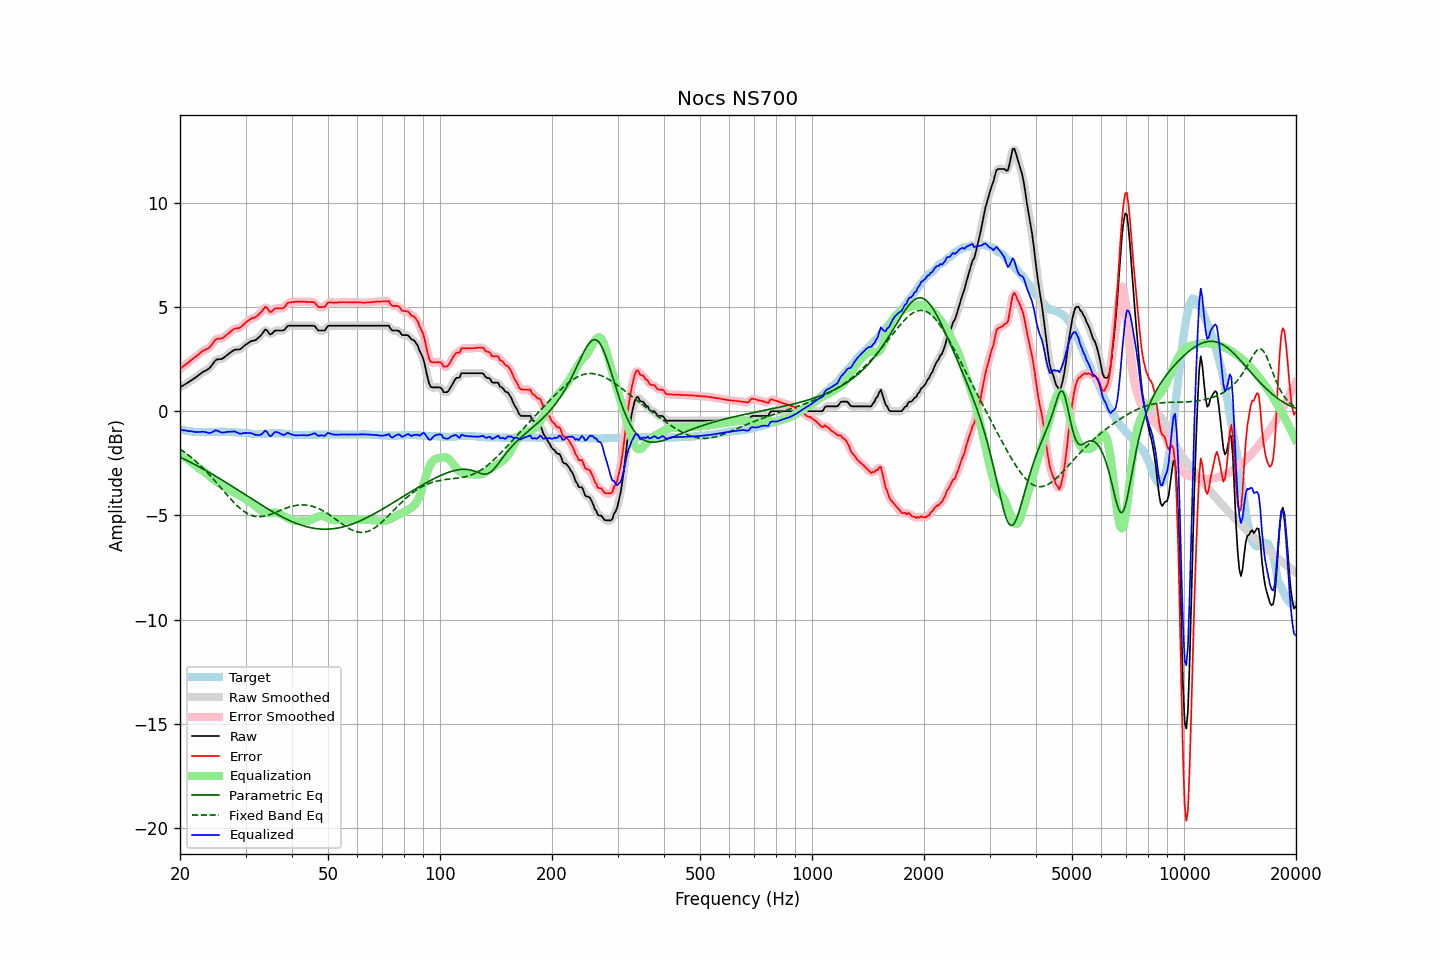

The data file committed next to this chart (first rows):
frequency, raw, error, smoothed, error_smoothed, equalization, parametric_eq, fixed_band_eq, equalized_raw, equalized_smoothed, target
20.00, 1.14, 2.02, 1.14, 2.03, -2.02, -2.21, -1.82, -0.88, -0.88, -0.88
20.20, 1.19, 2.09, 1.19, 2.08, -2.09, -2.24, -1.87, -0.90, -0.90, -0.90
20.40, 1.23, 2.14, 1.23, 2.14, -2.15, -2.28, -1.93, -0.92, -0.91, -0.91
20.61, 1.28, 2.20, 1.28, 2.21, -2.21, -2.32, -1.98, -0.93, -0.93, -0.92
20.81, 1.33, 2.27, 1.33, 2.26, -2.27, -2.36, -2.04, -0.94, -0.94, -0.94
21.02, 1.37, 2.32, 1.38, 2.33, -2.33, -2.40, -2.10, -0.96, -0.95, -0.95
21.23, 1.43, 2.39, 1.43, 2.39, -2.39, -2.43, -2.16, -0.96, -0.96, -0.96
21.44, 1.48, 2.45, 1.48, 2.45, -2.45, -2.47, -2.22, -0.97, -0.97, -0.97
21.66, 1.53, 2.51, 1.53, 2.51, -2.51, -2.51, -2.29, -0.98, -0.98, -0.98
21.87, 1.58, 2.57, 1.58, 2.57, -2.57, -2.55, -2.35, -0.99, -0.99, -0.99
22.09, 1.63, 2.62, 1.63, 2.63, -2.64, -2.59, -2.42, -1.01, -1.00, -0.99
22.31, 1.69, 2.69, 1.69, 2.69, -2.70, -2.63, -2.49, -1.00, -1.01, -1.00
22.54, 1.75, 2.75, 1.75, 2.75, -2.75, -2.68, -2.56, -1.00, -1.00, -1.00
22.76, 1.81, 2.82, 1.81, 2.82, -2.80, -2.72, -2.63, -0.99, -0.99, -1.01
22.99, 1.87, 2.87, 1.86, 2.87, -2.85, -2.76, -2.71, -0.98, -0.99, -1.00
23.22, 1.91, 2.92, 1.91, 2.92, -2.90, -2.80, -2.79, -0.99, -0.99, -1.01
23.45, 1.95, 2.96, 1.95, 2.96, -2.96, -2.85, -2.87, -1.01, -1.01, -1.01
23.69, 1.99, 2.99, 1.99, 3.00, -3.02, -2.89, -2.95, -1.03, -1.03, -1.00
23.92, 2.04, 3.04, 2.05, 3.05, -3.09, -2.93, -3.03, -1.05, -1.04, -1.00
24.16, 2.12, 3.11, 2.12, 3.12, -3.16, -2.98, -3.11, -1.04, -1.04, -0.99
24.40, 2.22, 3.21, 2.22, 3.21, -3.23, -3.02, -3.20, -1.01, -1.01, -0.99
24.65, 2.32, 3.31, 2.33, 3.32, -3.29, -3.07, -3.28, -0.97, -0.96, -0.99
24.89, 2.43, 3.42, 2.41, 3.41, -3.35, -3.11, -3.37, -0.92, -0.94, -0.99
25.14, 2.48, 3.47, 2.47, 3.46, -3.41, -3.16, -3.46, -0.93, -0.94, -0.99
25.39, 2.49, 3.48, 2.49, 3.48, -3.46, -3.21, -3.55, -0.97, -0.96, -0.99
25.65, 2.50, 3.48, 2.50, 3.49, -3.50, -3.25, -3.64, -1.00, -1.00, -0.98
25.91, 2.51, 3.49, 2.52, 3.50, -3.54, -3.30, -3.73, -1.03, -1.02, -0.98
26.16, 2.55, 3.53, 2.55, 3.54, -3.58, -3.35, -3.82, -1.03, -1.02, -0.98
26.43, 2.61, 3.60, 2.61, 3.59, -3.62, -3.39, -3.91, -1.01, -1.01, -0.99
26.69, 2.67, 3.66, 2.67, 3.66, -3.67, -3.44, -4.00, -1.00, -1.00, -0.99
26.96, 2.73, 3.72, 2.73, 3.72, -3.72, -3.49, -4.09, -0.99, -0.99, -0.99
27.23, 2.79, 3.78, 2.79, 3.79, -3.78, -3.54, -4.17, -0.99, -0.99, -0.99
27.50, 2.85, 3.85, 2.85, 3.85, -3.83, -3.59, -4.26, -0.98, -0.98, -1.00
27.77, 2.90, 3.91, 2.90, 3.91, -3.88, -3.63, -4.34, -0.98, -0.98, -1.01
28.05, 2.95, 3.96, 2.94, 3.95, -3.92, -3.68, -4.42, -0.97, -0.98, -1.01
28.33, 2.95, 3.97, 2.95, 3.97, -3.96, -3.73, -4.50, -1.01, -1.01, -1.02
28.62, 2.96, 3.98, 2.96, 3.98, -4.00, -3.78, -4.57, -1.04, -1.04, -1.02
28.90, 2.96, 3.99, 2.97, 4.00, -4.04, -3.83, -4.64, -1.08, -1.07, -1.03
29.19, 3.00, 4.04, 3.01, 4.05, -4.08, -3.88, -4.71, -1.08, -1.07, -1.04
29.48, 3.07, 4.11, 3.07, 4.11, -4.13, -3.93, -4.77, -1.06, -1.07, -1.04
29.78, 3.14, 4.19, 3.13, 4.19, -4.19, -3.98, -4.82, -1.05, -1.05, -1.05
30.08, 3.20, 4.26, 3.20, 4.25, -4.24, -4.03, -4.87, -1.04, -1.04, -1.06
30.38, 3.25, 4.31, 3.25, 4.32, -4.30, -4.08, -4.92, -1.05, -1.04, -1.06
30.68, 3.30, 4.37, 3.30, 4.38, -4.35, -4.13, -4.96, -1.05, -1.05, -1.07
30.99, 3.35, 4.43, 3.34, 4.42, -4.40, -4.18, -4.99, -1.05, -1.06, -1.08
31.30, 3.37, 4.46, 3.37, 4.46, -4.44, -4.23, -5.02, -1.07, -1.08, -1.09
31.61, 3.39, 4.48, 3.39, 4.48, -4.49, -4.28, -5.04, -1.10, -1.10, -1.09
31.93, 3.41, 4.50, 3.42, 4.52, -4.55, -4.32, -5.05, -1.14, -1.13, -1.09
32.24, 3.47, 4.57, 3.47, 4.57, -4.62, -4.37, -5.06, -1.15, -1.15, -1.10
32.57, 3.54, 4.64, 3.53, 4.64, -4.69, -4.42, -5.06, -1.15, -1.15, -1.10
32.89, 3.61, 4.71, 3.61, 4.72, -4.75, -4.47, -5.06, -1.14, -1.13, -1.10
33.22, 3.70, 4.80, 3.72, 4.82, -4.80, -4.52, -5.06, -1.10, -1.08, -1.10
33.55, 3.81, 4.90, 3.82, 4.92, -4.83, -4.57, -5.04, -1.02, -1.01, -1.09
33.89, 3.92, 5.00, 3.88, 4.97, -4.86, -4.61, -5.03, -0.94, -0.98, -1.08
34.23, 3.89, 4.97, 3.86, 4.94, -4.88, -4.66, -5.01, -0.99, -1.01, -1.08
34.57, 3.78, 4.85, 3.79, 4.86, -4.89, -4.71, -4.99, -1.11, -1.10, -1.07
34.92, 3.68, 4.75, 3.72, 4.79, -4.89, -4.75, -4.96, -1.21, -1.16, -1.07
35.27, 3.71, 4.77, 3.72, 4.79, -4.88, -4.80, -4.93, -1.17, -1.16, -1.06
35.62, 3.79, 4.85, 3.78, 4.84, -4.87, -4.84, -4.90, -1.08, -1.09, -1.06
35.97, 3.86, 4.92, 3.84, 4.90, -4.86, -4.89, -4.87, -1.00, -1.02, -1.06
... 635 more rows
